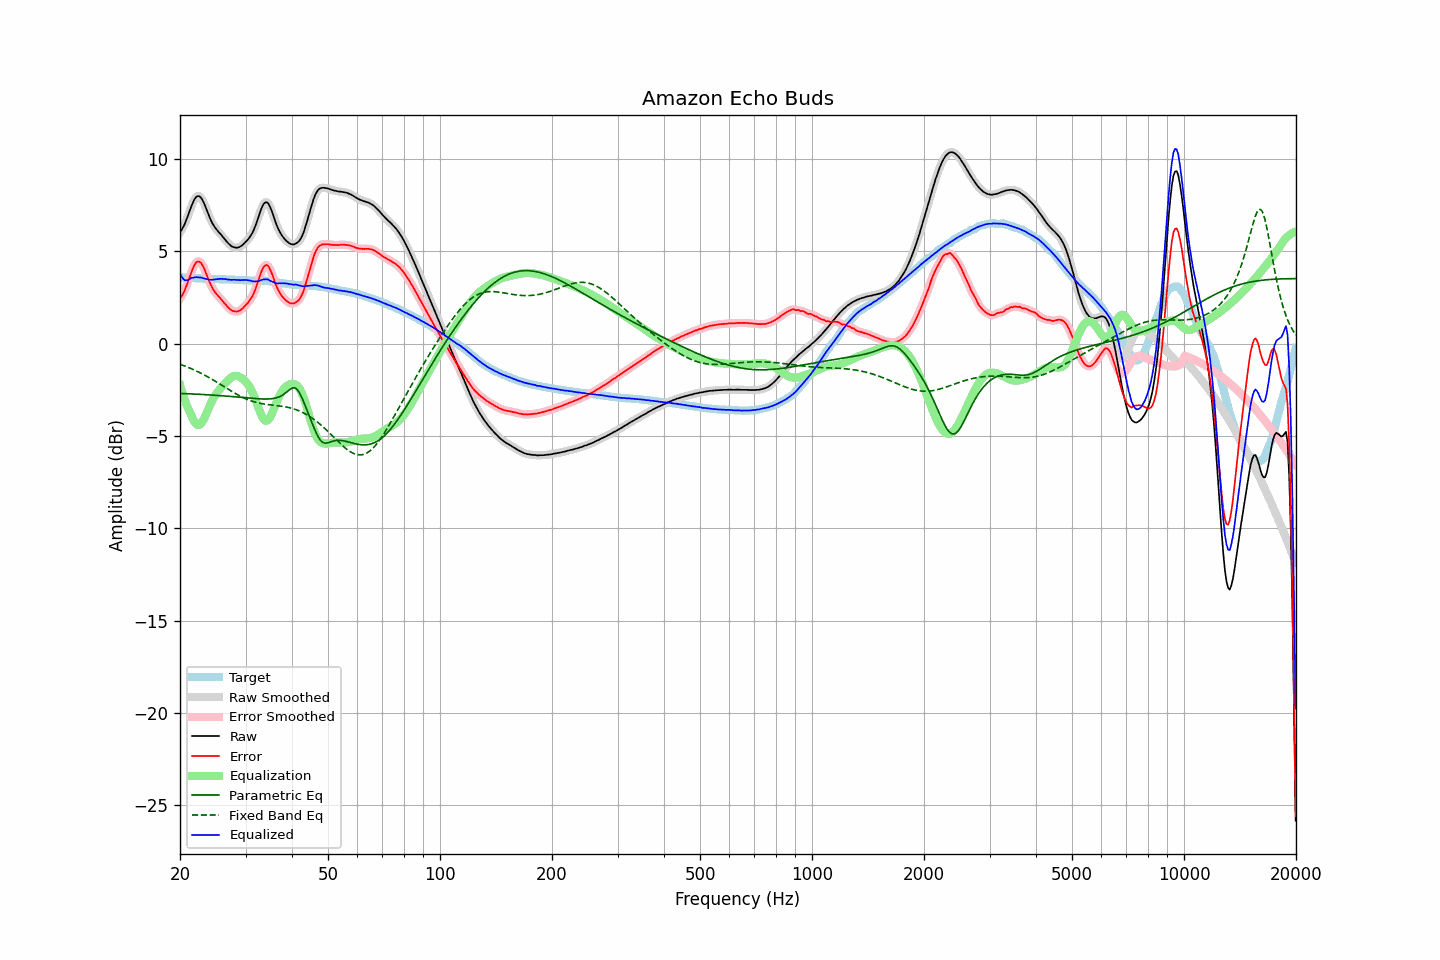

Data behind this chart, as committed beside it:
frequency, raw, error, smoothed, error_smoothed, equalization, parametric_eq, fixed_band_eq, equalized_raw, equalized_smoothed, target
20.00, 6.05, 2.45, 6.04, 2.44, -2.24, -2.69, -1.11, 3.81, 3.81, 3.60
20.20, 6.17, 2.57, 6.17, 2.57, -2.53, -2.70, -1.14, 3.64, 3.64, 3.60
20.40, 6.32, 2.73, 6.33, 2.73, -2.81, -2.70, -1.18, 3.52, 3.52, 3.59
20.61, 6.50, 2.91, 6.50, 2.92, -3.06, -2.70, -1.21, 3.44, 3.45, 3.59
20.81, 6.72, 3.14, 6.72, 3.14, -3.29, -2.71, -1.24, 3.43, 3.43, 3.58
21.02, 6.95, 3.37, 6.95, 3.37, -3.50, -2.71, -1.28, 3.45, 3.45, 3.58
21.23, 7.19, 3.62, 7.19, 3.62, -3.69, -2.72, -1.31, 3.50, 3.50, 3.57
21.44, 7.43, 3.86, 7.43, 3.86, -3.86, -2.72, -1.35, 3.57, 3.57, 3.57
21.66, 7.64, 4.08, 7.64, 4.08, -4.06, -2.72, -1.39, 3.57, 3.58, 3.56
21.87, 7.82, 4.27, 7.82, 4.27, -4.23, -2.73, -1.43, 3.59, 3.59, 3.56
22.09, 7.95, 4.40, 7.94, 4.39, -4.34, -2.73, -1.47, 3.61, 3.60, 3.55
22.31, 8.00, 4.45, 8.00, 4.46, -4.40, -2.74, -1.51, 3.60, 3.60, 3.54
22.54, 7.99, 4.44, 7.99, 4.45, -4.40, -2.74, -1.55, 3.59, 3.59, 3.54
22.76, 7.92, 4.38, 7.91, 4.38, -4.34, -2.75, -1.60, 3.58, 3.58, 3.53
22.99, 7.78, 4.25, 7.78, 4.25, -4.22, -2.75, -1.64, 3.56, 3.56, 3.53
23.22, 7.60, 4.08, 7.60, 4.07, -4.06, -2.76, -1.69, 3.54, 3.54, 3.52
23.45, 7.38, 3.86, 7.38, 3.86, -3.87, -2.76, -1.74, 3.51, 3.51, 3.52
23.69, 7.16, 3.64, 7.16, 3.64, -3.67, -2.77, -1.78, 3.50, 3.49, 3.52
23.92, 6.94, 3.43, 6.94, 3.42, -3.46, -2.77, -1.83, 3.48, 3.48, 3.51
24.16, 6.73, 3.22, 6.73, 3.22, -3.26, -2.78, -1.88, 3.46, 3.47, 3.51
24.40, 6.55, 3.04, 6.55, 3.04, -3.08, -2.78, -1.93, 3.46, 3.47, 3.51
24.65, 6.40, 2.89, 6.40, 2.89, -2.92, -2.79, -1.98, 3.48, 3.47, 3.51
24.89, 6.27, 2.77, 6.27, 2.77, -2.78, -2.80, -2.04, 3.48, 3.49, 3.50
25.14, 6.16, 2.66, 6.16, 2.66, -2.66, -2.80, -2.09, 3.50, 3.50, 3.50
25.39, 6.06, 2.56, 6.06, 2.56, -2.55, -2.81, -2.14, 3.51, 3.51, 3.49
25.65, 5.96, 2.47, 5.96, 2.46, -2.44, -2.81, -2.20, 3.52, 3.51, 3.49
25.91, 5.86, 2.37, 5.86, 2.36, -2.34, -2.82, -2.25, 3.52, 3.51, 3.49
26.16, 5.75, 2.26, 5.75, 2.26, -2.25, -2.83, -2.30, 3.50, 3.51, 3.49
26.43, 5.65, 2.16, 5.64, 2.16, -2.15, -2.83, -2.36, 3.50, 3.50, 3.49
26.69, 5.54, 2.06, 5.54, 2.06, -2.05, -2.84, -2.41, 3.49, 3.49, 3.48
26.96, 5.44, 1.96, 5.44, 1.96, -1.97, -2.85, -2.47, 3.47, 3.48, 3.48
27.23, 5.36, 1.88, 5.35, 1.88, -1.89, -2.85, -2.52, 3.47, 3.47, 3.48
27.50, 5.28, 1.80, 5.29, 1.81, -1.83, -2.86, -2.57, 3.45, 3.46, 3.48
27.77, 5.24, 1.77, 5.24, 1.77, -1.78, -2.87, -2.62, 3.46, 3.46, 3.47
28.05, 5.22, 1.76, 5.21, 1.74, -1.75, -2.88, -2.68, 3.47, 3.46, 3.46
28.33, 5.20, 1.74, 5.20, 1.74, -1.75, -2.88, -2.73, 3.45, 3.46, 3.46
28.62, 5.21, 1.75, 5.21, 1.76, -1.76, -2.89, -2.77, 3.45, 3.45, 3.46
28.90, 5.24, 1.79, 5.24, 1.79, -1.80, -2.90, -2.82, 3.44, 3.44, 3.45
29.19, 5.29, 1.84, 5.29, 1.85, -1.85, -2.91, -2.87, 3.44, 3.45, 3.45
29.48, 5.36, 1.92, 5.36, 1.92, -1.91, -2.92, -2.91, 3.45, 3.45, 3.44
29.78, 5.44, 2.01, 5.44, 2.00, -1.98, -2.92, -2.95, 3.45, 3.45, 3.43
30.08, 5.53, 2.10, 5.52, 2.09, -2.07, -2.93, -2.99, 3.45, 3.45, 3.43
30.38, 5.62, 2.19, 5.62, 2.19, -2.18, -2.94, -3.03, 3.44, 3.44, 3.43
30.68, 5.73, 2.30, 5.73, 2.30, -2.30, -2.95, -3.06, 3.43, 3.43, 3.43
30.99, 5.86, 2.43, 5.85, 2.43, -2.45, -2.95, -3.09, 3.41, 3.41, 3.42
31.30, 6.00, 2.58, 6.01, 2.58, -2.62, -2.96, -3.12, 3.38, 3.39, 3.42
31.61, 6.19, 2.76, 6.19, 2.76, -2.82, -2.97, -3.15, 3.37, 3.37, 3.43
31.93, 6.41, 2.98, 6.41, 2.98, -3.04, -2.97, -3.17, 3.37, 3.37, 3.43
32.24, 6.65, 3.23, 6.65, 3.23, -3.27, -2.98, -3.19, 3.38, 3.38, 3.43
32.57, 6.91, 3.48, 6.91, 3.49, -3.51, -2.99, -3.21, 3.39, 3.40, 3.42
32.89, 7.17, 3.75, 7.17, 3.75, -3.74, -2.99, -3.23, 3.43, 3.43, 3.42
33.22, 7.40, 3.98, 7.39, 3.98, -3.94, -2.99, -3.25, 3.46, 3.46, 3.42
33.55, 7.57, 4.16, 7.56, 4.15, -4.08, -3.00, -3.26, 3.49, 3.48, 3.41
33.89, 7.65, 4.24, 7.66, 4.25, -4.17, -3.00, -3.28, 3.48, 3.49, 3.41
34.23, 7.67, 4.27, 7.66, 4.26, -4.18, -3.00, -3.29, 3.49, 3.48, 3.40
34.57, 7.59, 4.19, 7.58, 4.18, -4.12, -3.00, -3.30, 3.47, 3.46, 3.40
34.92, 7.41, 4.03, 7.42, 4.04, -4.00, -2.99, -3.31, 3.42, 3.42, 3.38
35.27, 7.20, 3.83, 7.20, 3.83, -3.82, -2.98, -3.32, 3.38, 3.38, 3.37
35.62, 6.96, 3.60, 6.96, 3.60, -3.62, -2.97, -3.33, 3.34, 3.34, 3.36
35.97, 6.70, 3.34, 6.70, 3.35, -3.40, -2.95, -3.34, 3.30, 3.30, 3.35
... 635 more rows
